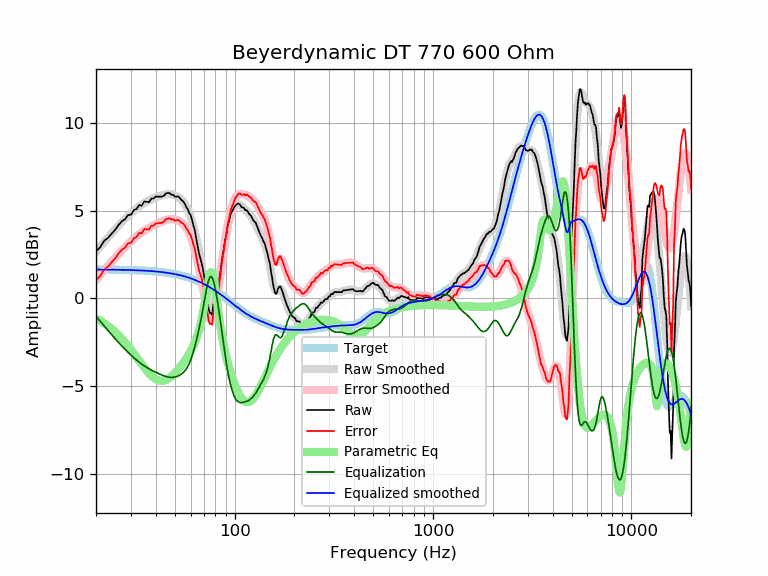

The file beside this chart, header and first rows:
frequency, raw, error, smoothed, error_smoothed, equalization, parametric_eq, equalized_raw, equalized_smoothed, target
20, 2.68, 1.04, 2.67, 1.03, -1.03, -1.15, 1.65, 1.64, 1.64
21, 2.91, 1.27, 2.95, 1.31, -1.31, -1.28, 1.60, 1.64, 1.64
22, 3.28, 1.65, 3.22, 1.58, -1.58, -1.43, 1.70, 1.64, 1.64
23, 3.44, 1.81, 3.47, 1.84, -1.84, -1.59, 1.60, 1.63, 1.63
24, 3.69, 2.06, 3.71, 2.08, -2.08, -1.75, 1.61, 1.63, 1.63
25, 3.91, 2.28, 3.94, 2.31, -2.31, -1.93, 1.60, 1.63, 1.63
26, 4.18, 2.56, 4.15, 2.53, -2.53, -2.12, 1.65, 1.62, 1.62
27, 4.39, 2.77, 4.35, 2.73, -2.73, -2.31, 1.66, 1.62, 1.62
28, 4.50, 2.88, 4.53, 2.91, -2.91, -2.51, 1.59, 1.62, 1.62
29, 4.75, 3.14, 4.70, 3.09, -3.09, -2.72, 1.67, 1.61, 1.61
30, 4.76, 3.15, 4.85, 3.25, -3.25, -2.93, 1.52, 1.61, 1.61
31, 5.02, 3.42, 4.99, 3.39, -3.39, -3.14, 1.63, 1.60, 1.60
32, 5.09, 3.49, 5.12, 3.53, -3.53, -3.36, 1.56, 1.60, 1.60
33, 5.32, 3.73, 5.24, 3.65, -3.65, -3.56, 1.67, 1.59, 1.59
34, 5.28, 3.70, 5.34, 3.76, -3.76, -3.76, 1.52, 1.58, 1.58
35, 5.52, 3.95, 5.43, 3.86, -3.86, -3.95, 1.66, 1.58, 1.58
36, 5.50, 3.93, 5.51, 3.95, -3.95, -4.12, 1.56, 1.57, 1.57
37, 5.48, 3.92, 5.58, 4.02, -4.02, -4.28, 1.46, 1.56, 1.56
38, 5.69, 4.14, 5.65, 4.10, -4.10, -4.41, 1.60, 1.55, 1.55
39, 5.69, 4.15, 5.70, 4.16, -4.16, -4.52, 1.53, 1.54, 1.54
40, 5.80, 4.27, 5.75, 4.22, -4.22, -4.61, 1.58, 1.53, 1.53
41, 5.80, 4.28, 5.80, 4.28, -4.28, -4.67, 1.52, 1.52, 1.52
42, 5.80, 4.30, 5.84, 4.33, -4.33, -4.70, 1.47, 1.51, 1.51
43, 5.80, 4.31, 5.87, 4.38, -4.38, -4.71, 1.42, 1.49, 1.49
44, 5.85, 4.37, 5.90, 4.42, -4.42, -4.69, 1.43, 1.48, 1.48
45, 5.98, 4.52, 5.93, 4.46, -4.46, -4.66, 1.52, 1.46, 1.46
46, 6.00, 4.55, 5.94, 4.49, -4.49, -4.61, 1.51, 1.45, 1.45
47, 6.00, 4.57, 5.94, 4.51, -4.51, -4.54, 1.49, 1.43, 1.43
48, 5.90, 4.49, 5.93, 4.51, -4.51, -4.46, 1.39, 1.42, 1.42
49, 5.90, 4.50, 5.91, 4.51, -4.51, -4.36, 1.39, 1.40, 1.40
50, 5.80, 4.42, 5.87, 4.49, -4.49, -4.26, 1.31, 1.38, 1.38
51, 5.80, 4.44, 5.83, 4.47, -4.47, -4.16, 1.33, 1.36, 1.36
52, 5.81, 4.47, 5.77, 4.43, -4.43, -4.05, 1.38, 1.34, 1.34
53, 5.70, 4.38, 5.70, 4.38, -4.38, -3.93, 1.32, 1.32, 1.32
54, 5.60, 4.31, 5.61, 4.32, -4.32, -3.81, 1.28, 1.29, 1.29
55, 5.53, 4.26, 5.51, 4.24, -4.24, -3.69, 1.29, 1.27, 1.27
56, 5.40, 4.16, 5.40, 4.15, -4.15, -3.57, 1.25, 1.25, 1.25
57, 5.20, 3.98, 5.25, 4.03, -4.03, -3.44, 1.17, 1.22, 1.22
58, 5.08, 3.89, 5.09, 3.89, -3.89, -3.30, 1.19, 1.19, 1.19
59, 4.86, 3.69, 4.89, 3.72, -3.72, -3.17, 1.14, 1.17, 1.17
60, 4.75, 3.61, 4.66, 3.52, -3.52, -3.02, 1.23, 1.14, 1.14
61, 4.46, 3.35, 4.40, 3.29, -3.29, -2.87, 1.18, 1.11, 1.11
62, 4.14, 3.06, 4.11, 3.03, -3.03, -2.70, 1.12, 1.08, 1.08
63, 3.86, 2.81, 3.79, 2.74, -2.74, -2.52, 1.12, 1.05, 1.05
64, 3.41, 2.39, 3.46, 2.44, -2.44, -2.33, 0.97, 1.02, 1.02
65, 3.01, 2.02, 3.11, 2.12, -2.12, -2.11, 0.89, 0.99, 0.99
66, 2.59, 1.64, 2.74, 1.79, -1.79, -1.86, 0.80, 0.95, 0.95
67, 2.31, 1.39, 2.36, 1.44, -1.44, -1.59, 0.87, 0.92, 0.92
68, 2.03, 1.15, 1.96, 1.07, -1.07, -1.28, 0.96, 0.88, 0.88
69, 1.73, 0.88, 1.53, 0.69, -0.69, -0.94, 1.05, 0.85, 0.85
70, 1.32, 0.51, 1.10, 0.29, -0.29, -0.55, 1.03, 0.81, 0.81
71, 0.76, -0.02, 0.67, -0.11, 0.11, -0.14, 0.87, 0.78, 0.78
72, 0.40, -0.34, 0.26, -0.48, 0.48, 0.29, 0.88, 0.74, 0.74
73, -0.18, -0.88, -0.10, -0.80, 0.80, 0.71, 0.62, 0.70, 0.70
74, -0.63, -1.29, -0.38, -1.05, 1.05, 1.09, 0.42, 0.66, 0.66
75, -0.84, -1.46, -0.57, -1.20, 1.20, 1.36, 0.36, 0.62, 0.62
76, -0.86, -1.44, -0.66, -1.24, 1.24, 1.49, 0.38, 0.59, 0.59
77, -0.96, -1.50, -0.64, -1.18, 1.18, 1.45, 0.22, 0.55, 0.55
78, -0.37, -0.87, -0.52, -1.02, 1.02, 1.24, 0.66, 0.51, 0.51
79, -0.12, -0.58, -0.32, -0.79, 0.79, 0.91, 0.67, 0.47, 0.47
... 553 more rows
